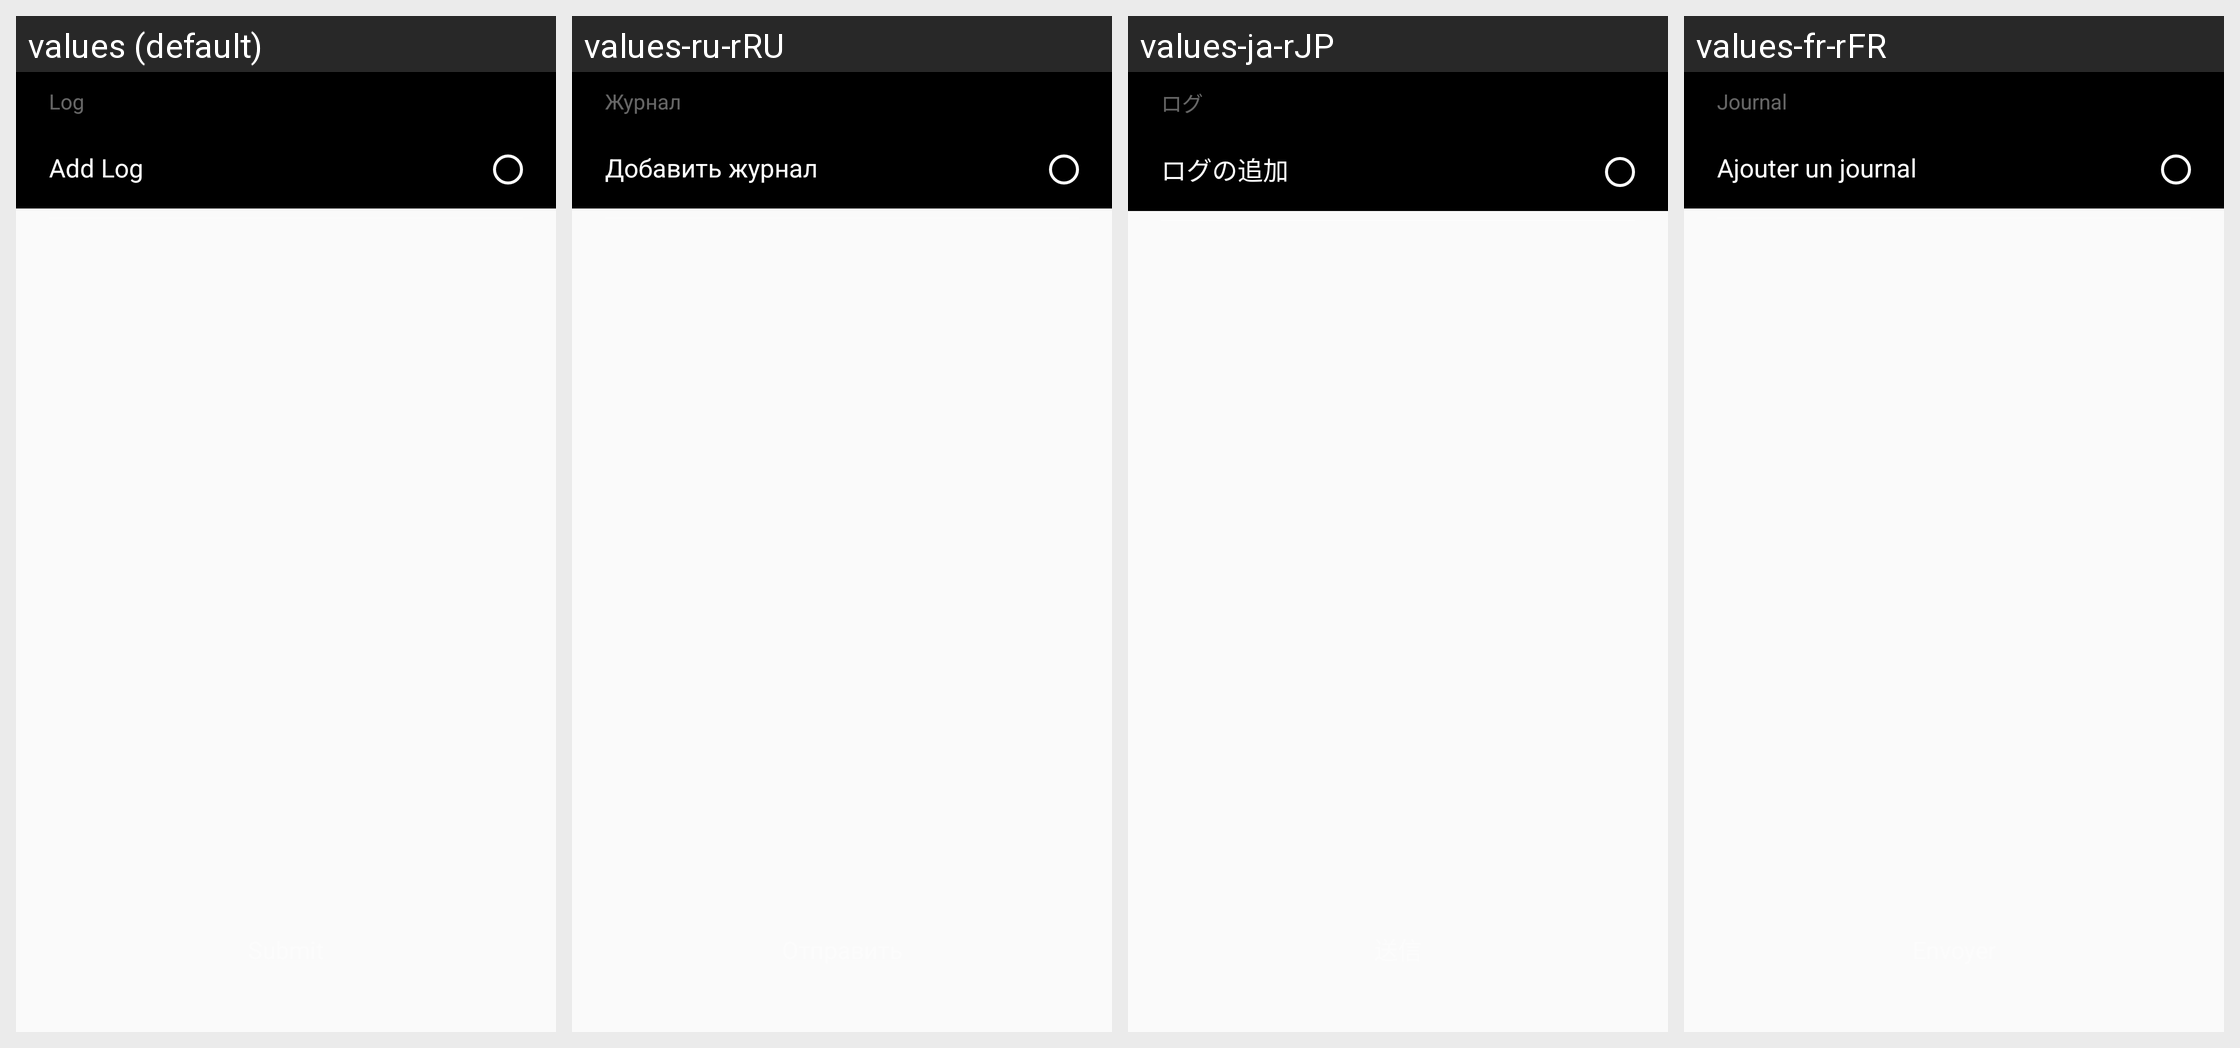

The same Android screen rendered under several of its app's locales, left to right. List the strings drawn on it with the default value and each locale's translation.
Android screen res/layout/fragment_send_log.xml rendered under 4 locales, left to right: values (default), values-ru-rRU, values-ja-rJP, values-fr-rFR. Device: Nexus 5 (rendered at 1080×1920; each locale shown at half size, 540×960, under a caption strip naming it); theme AppTheme.
Other locales in the repository, not shown: values-af, values-ar, values-bg, values-bn, values-bn-rBD, values-ca, values-cs, values-da, values-de, values-de-rDE, values-el, values-en-rGB, values-es, values-es-rES, values-fa, values-fi, values-fr, values-gu, values-hi, values-hr, values-hu, values-in, values-it, values-it-rIT, values-iw, values-ja, values-kn, values-ko, values-mr, values-ms, values-nb, values-nl, values-nl-rNL, values-pl, values-pt, values-pt-rPT, values-ro, values-ru, values-sk, values-sr, values-sv, values-ta, values-th, values-tl, values-tr, values-uk, values-ur, values-vi, values-zh-rCN, values-zh-rHK, values-zh-rTW.
Strings drawn on this screen, with the default value and each locale's value (text and hints the layout hard-codes, and strings that could not be matched under every locale, appear in the picture but are not listed):

setting_title_log
  values: Log
  values-ru-rRU: Журнал
  values-ja-rJP: ログ
  values-fr-rFR: Journal

setting_support_and_feedback_add_log
  values: Add Log
  values-ru-rRU: Добавить журнал
  values-ja-rJP: ログの追加
  values-fr-rFR: Ajouter un journal
